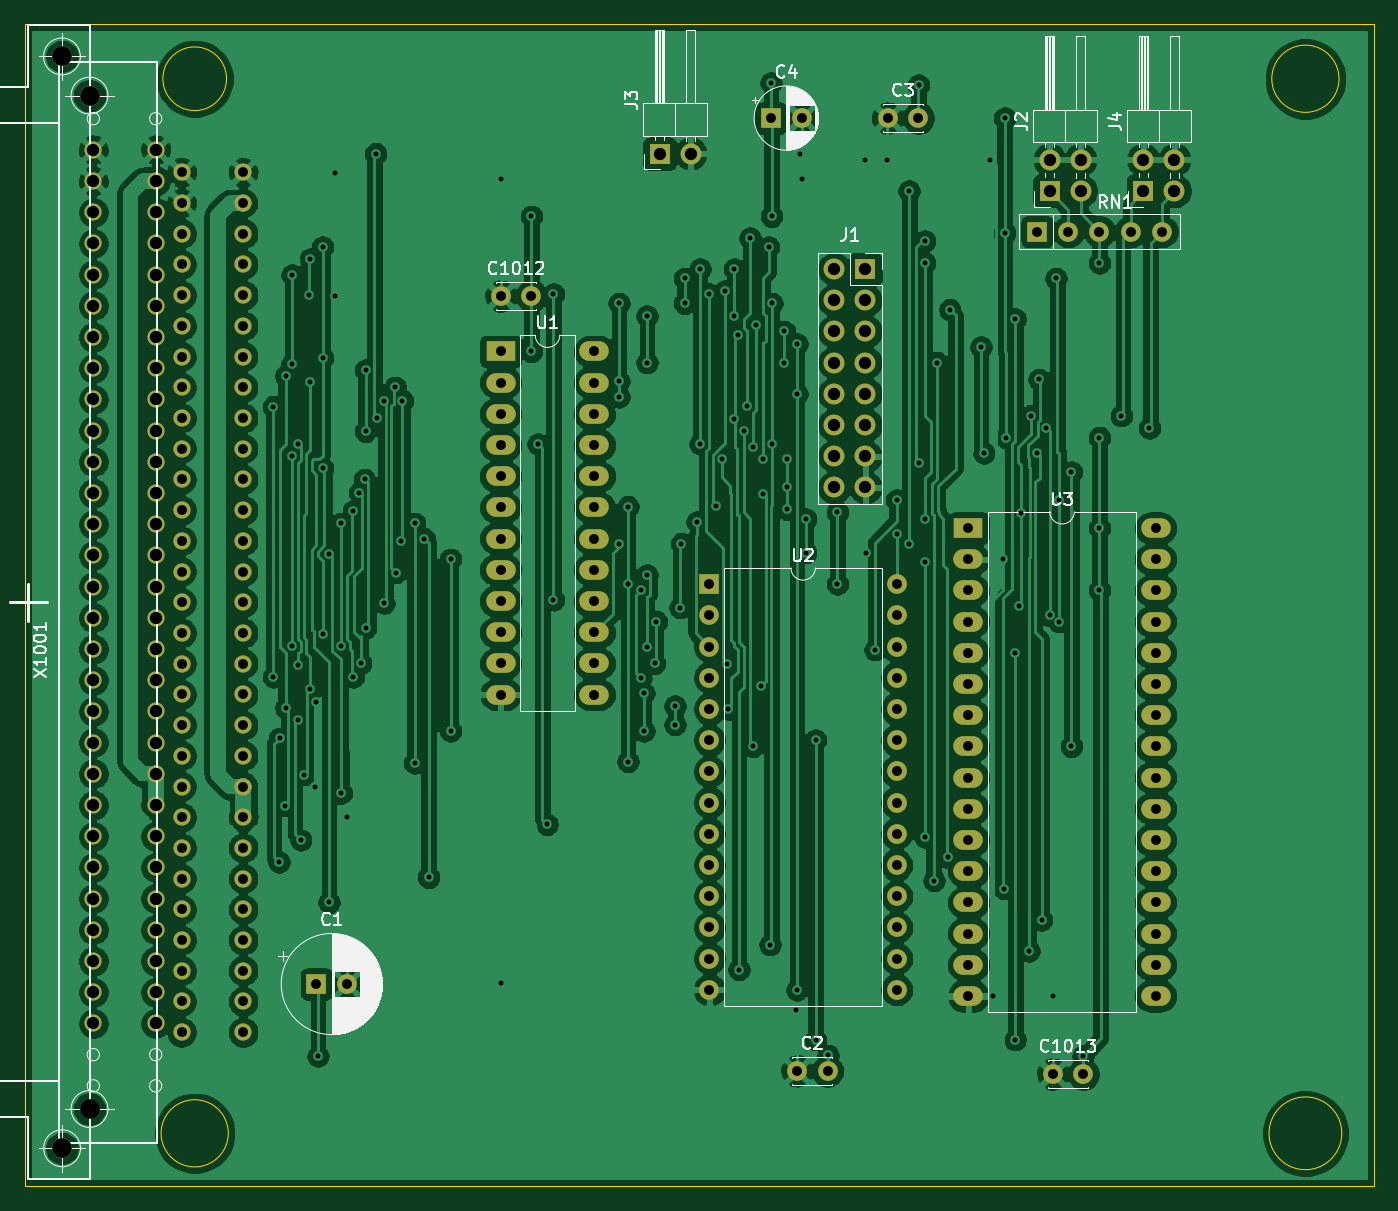
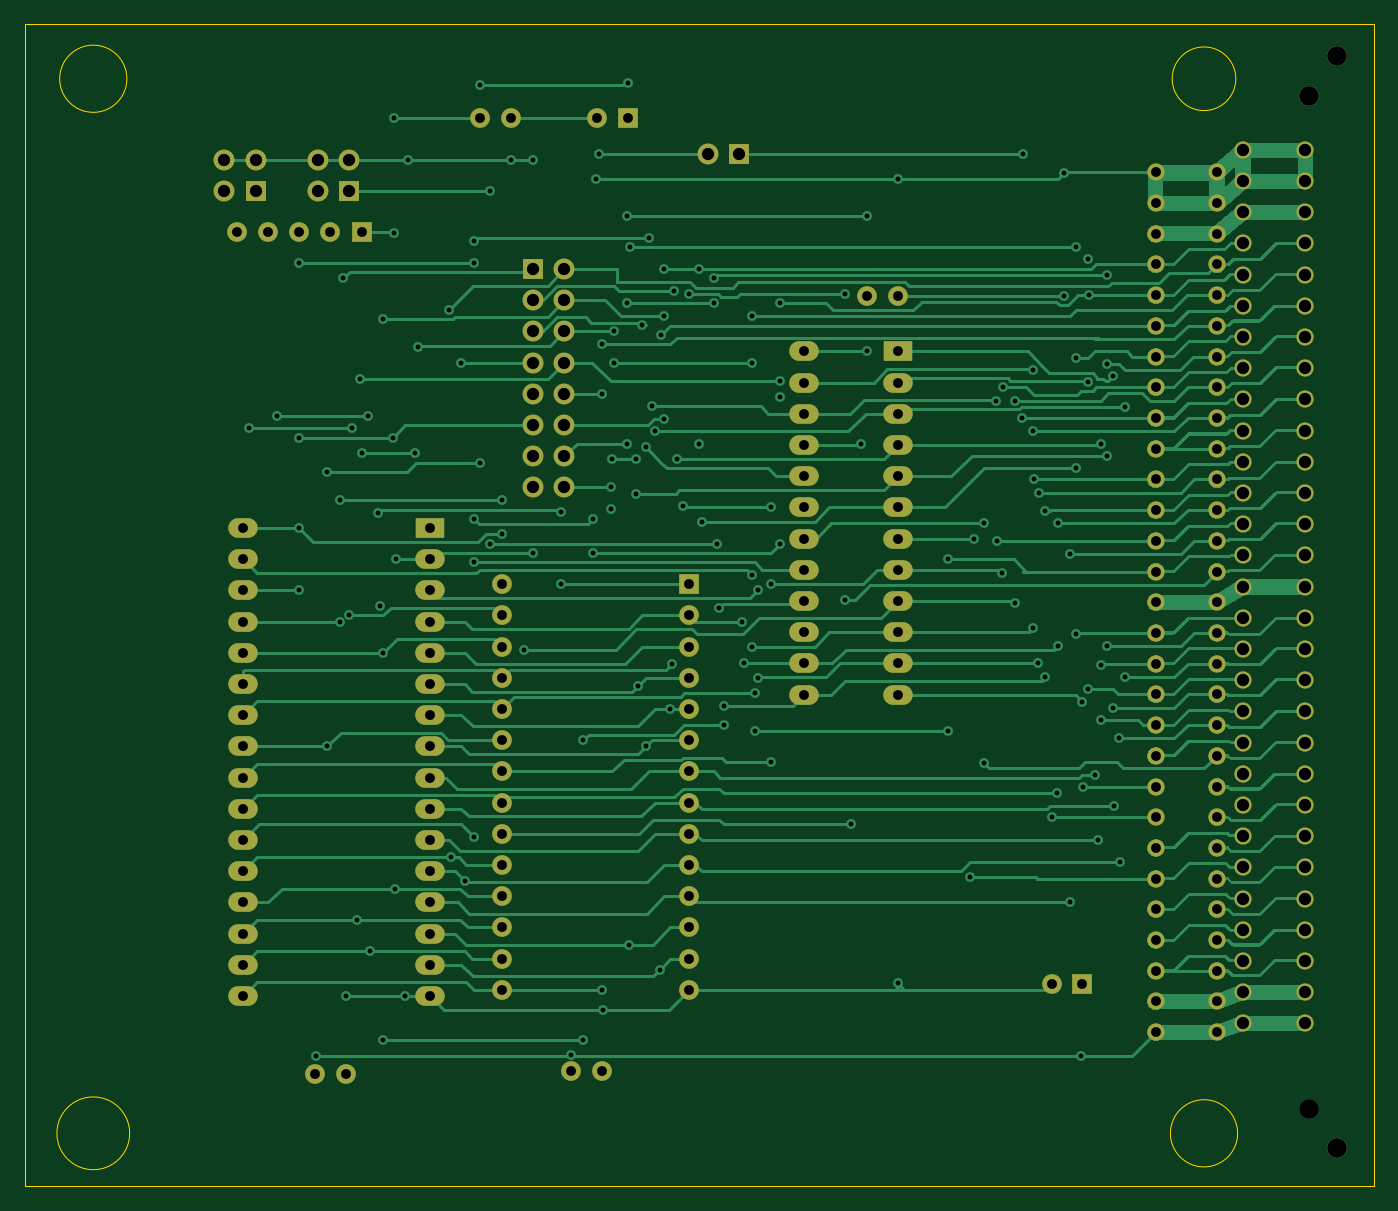
Circuit board: 11 layer files. Board 109.9 x 94.6 mm.
- bottom_copper: CH376-B_Cu.gbr (349324 bytes)
- bottom_mask: CH376-B_Mask.gbr (7515 bytes)
- paste: CH376-B_Paste.gbr (473 bytes)
- bottom_silk: CH376-B_SilkS.gbr (474 bytes)
- outline: CH376-Edge_Cuts.gbr (1038 bytes)
- top_copper: CH376-F_Cu.gbr (450189 bytes)
- top_mask: CH376-F_Mask.gbr (7515 bytes)
- paste: CH376-F_Paste.gbr (473 bytes)
- top_silk: CH376-F_SilkS.gbr (35874 bytes)
- drill: CH376-NPTH.drl (284 bytes)
- drill: CH376-PTH.drl (6677 bytes)

=== bottom_copper: CH376-B_Cu.gbr (349324 bytes, source omitted) ===
=== bottom_mask: CH376-B_Mask.gbr (7515 bytes, source omitted) ===
=== paste: CH376-B_Paste.gbr ===
%TF.GenerationSoftware,KiCad,Pcbnew,(5.1.10)-1*%
%TF.CreationDate,2025-03-03T19:14:52+01:00*%
%TF.ProjectId,CH376,43483337-362e-46b6-9963-61645f706362,rev?*%
%TF.SameCoordinates,Original*%
%TF.FileFunction,Paste,Bot*%
%TF.FilePolarity,Positive*%
%FSLAX46Y46*%
G04 Gerber Fmt 4.6, Leading zero omitted, Abs format (unit mm)*
G04 Created by KiCad (PCBNEW (5.1.10)-1) date 2025-03-03 19:14:52*
%MOMM*%
%LPD*%
G01*
G04 APERTURE LIST*
G04 APERTURE END LIST*
M02*

=== bottom_silk: CH376-B_SilkS.gbr ===
%TF.GenerationSoftware,KiCad,Pcbnew,(5.1.10)-1*%
%TF.CreationDate,2025-03-03T19:14:52+01:00*%
%TF.ProjectId,CH376,43483337-362e-46b6-9963-61645f706362,rev?*%
%TF.SameCoordinates,Original*%
%TF.FileFunction,Legend,Bot*%
%TF.FilePolarity,Positive*%
%FSLAX46Y46*%
G04 Gerber Fmt 4.6, Leading zero omitted, Abs format (unit mm)*
G04 Created by KiCad (PCBNEW (5.1.10)-1) date 2025-03-03 19:14:52*
%MOMM*%
%LPD*%
G01*
G04 APERTURE LIST*
G04 APERTURE END LIST*
M02*

=== outline: CH376-Edge_Cuts.gbr ===
%TF.GenerationSoftware,KiCad,Pcbnew,(5.1.10)-1*%
%TF.CreationDate,2025-03-03T19:14:52+01:00*%
%TF.ProjectId,CH376,43483337-362e-46b6-9963-61645f706362,rev?*%
%TF.SameCoordinates,Original*%
%TF.FileFunction,Profile,NP*%
%FSLAX46Y46*%
G04 Gerber Fmt 4.6, Leading zero omitted, Abs format (unit mm)*
G04 Created by KiCad (PCBNEW (5.1.10)-1) date 2025-03-03 19:14:52*
%MOMM*%
%LPD*%
G01*
G04 APERTURE LIST*
%TA.AperFunction,Profile*%
%ADD10C,0.050000*%
%TD*%
G04 APERTURE END LIST*
D10*
X162474124Y-136652000D02*
G75*
G03*
X162474124Y-136652000I-2962124J0D01*
G01*
X162247664Y-50800000D02*
G75*
G03*
X162247664Y-50800000I-2735664J0D01*
G01*
X71678302Y-50800000D02*
G75*
G03*
X71678302Y-50800000I-2590302J0D01*
G01*
X55245000Y-46355000D02*
X165100000Y-46355000D01*
X71823664Y-136652000D02*
G75*
G03*
X71823664Y-136652000I-2735664J0D01*
G01*
X165100000Y-46355000D02*
X165100000Y-140970000D01*
X165100000Y-140970000D02*
X55245000Y-140970000D01*
X55245000Y-140970000D02*
X55245000Y-46355000D01*
M02*

=== top_copper: CH376-F_Cu.gbr (450189 bytes, source omitted) ===
=== top_mask: CH376-F_Mask.gbr (7515 bytes, source omitted) ===
=== paste: CH376-F_Paste.gbr ===
%TF.GenerationSoftware,KiCad,Pcbnew,(5.1.10)-1*%
%TF.CreationDate,2025-03-03T19:14:51+01:00*%
%TF.ProjectId,CH376,43483337-362e-46b6-9963-61645f706362,rev?*%
%TF.SameCoordinates,Original*%
%TF.FileFunction,Paste,Top*%
%TF.FilePolarity,Positive*%
%FSLAX46Y46*%
G04 Gerber Fmt 4.6, Leading zero omitted, Abs format (unit mm)*
G04 Created by KiCad (PCBNEW (5.1.10)-1) date 2025-03-03 19:14:51*
%MOMM*%
%LPD*%
G01*
G04 APERTURE LIST*
G04 APERTURE END LIST*
M02*

=== top_silk: CH376-F_SilkS.gbr (35874 bytes, source omitted) ===
=== drill: CH376-NPTH.drl ===
M48
; DRILL file {KiCad (5.1.10)-1} date 03/03/25 19:14:48
; FORMAT={-:-/ absolute / inch / decimal}
; #@! TF.CreationDate,2025-03-03T19:14:48+01:00
; #@! TF.GenerationSoftware,Kicad,Pcbnew,(5.1.10)-1
; #@! TF.FileFunction,NonPlated,1,2,NPTH
FMAT,2
INCH
%
G90
G05
T0
M30

=== drill: CH376-PTH.drl (6677 bytes, source omitted) ===
